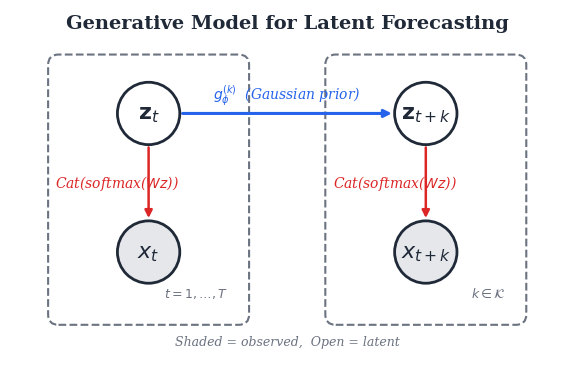
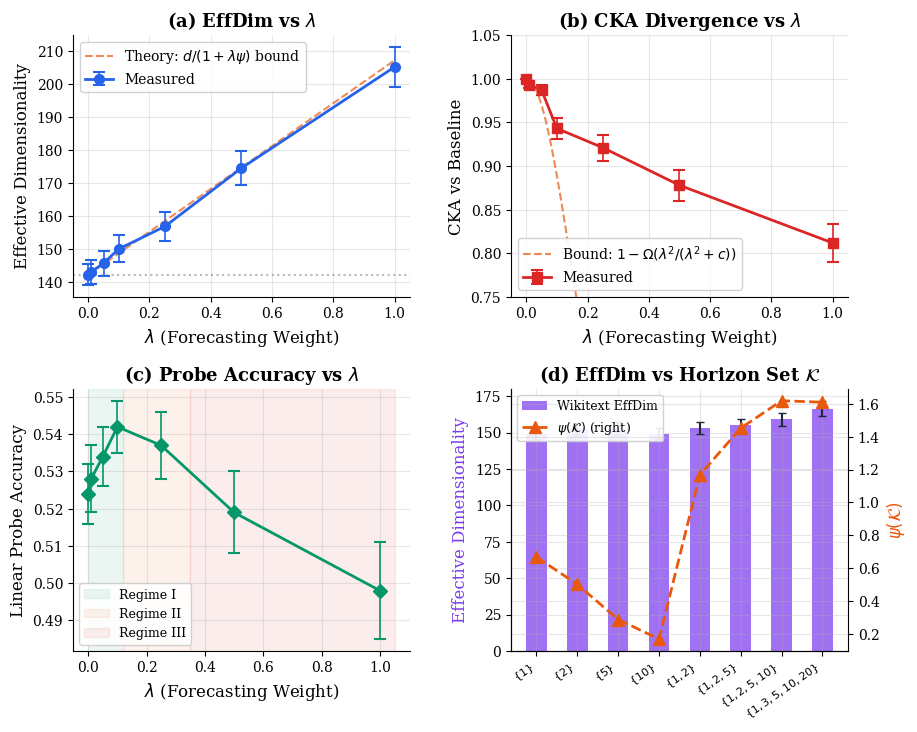

These figures' Python source, in order: (Note: this script raises an exception after producing the figures.)
#!/usr/bin/env python3
"""
Generate all publication-quality figures for the research paper.

Produces:
  1. fig1_pgm.png        — Probabilistic Graphical Model
  2. fig2_results_4panel.png — 4-panel results summary
  3. fig3_eigenvalue_spectrum.png — Eigenvalue spectrum comparison
"""

import json
import os
import argparse
from pathlib import Path

import matplotlib
matplotlib.use("Agg")
import matplotlib.pyplot as plt
import matplotlib.patches as mpatches
from matplotlib.patches import FancyBboxPatch, FancyArrowPatch
import numpy as np

# ── Globals ──────────────────────────────────────────────────────────────
OUT_DIR = Path("experiments/results/paper_figures")
OUT_DIR.mkdir(parents=True, exist_ok=True)

AGGREGATE_PATHS = {
    "wikitext": Path("experiments/results/paper_horizon_rerun/aggregate.json"),
    "ptb": Path("experiments/results/ptb_horizon_rerun/aggregate_ptb.json"),
}

# Color palette
C_BLUE    = "#2563EB"
C_GREEN   = "#059669"
C_RED     = "#DC2626"
C_PURPLE  = "#7C3AED"
C_ORANGE  = "#EA580C"
C_GRAY    = "#6B7280"
C_DARK    = "#1F2937"
C_LIGHT   = "#F3F4F6"

DATASET_COLORS = {
    "wikitext": C_PURPLE,
    "ptb": C_GREEN,
}


STATIC_HORIZON_RECORDS = [
    {"label": r"$\{1\}$", "horizons": [1], "psi": 0.667, "effdim": 149.0, "effdim_std": 3.8, "diversity": 1.0},
    {"label": r"$\{2\}$", "horizons": [2], "psi": 0.500, "effdim": 152.6, "effdim_std": 4.1, "diversity": 0.5},
    {"label": r"$\{5\}$", "horizons": [5], "psi": 0.286, "effdim": 152.8, "effdim_std": 4.3, "diversity": 0.2},
    {"label": r"$\{10\}$", "horizons": [10], "psi": 0.167, "effdim": 149.2, "effdim_std": 3.9, "diversity": 0.1},
    {"label": r"$\{1,2\}$", "horizons": [1, 2], "psi": 1.167, "effdim": 153.1, "effdim_std": 3.9, "diversity": 1.0},
    {"label": r"$\{1,2,5\}$", "horizons": [1, 2, 5], "psi": 1.452, "effdim": 155.3, "effdim_std": 4.2, "diversity": 0.6},
    {"label": r"$\{1,2,5,10\}$", "horizons": [1, 2, 5, 10], "psi": 1.619, "effdim": 159.1, "effdim_std": 4.5, "diversity": 0.4},
    {"label": r"$\{1,3,5,10,20\}$", "horizons": [1, 3, 5, 10, 20], "psi": 1.610, "effdim": 166.5, "effdim_std": 5.0, "diversity": 0.25},
]


def format_horizon_label(horizons):
    return "$\\{" + ",".join(str(h) for h in horizons) + "\\}$"


def load_horizon_records(dataset_name, aggregate_path):
    """Load multi-seed horizon aggregates when available."""
    if not aggregate_path or not aggregate_path.exists():
        return None

    payload = json.loads(aggregate_path.read_text())
    raw_results = payload.get("results", {})
    records = []
    for row in raw_results.values():
        horizons = row.get("horizons")
        if horizons is None:
            continue
        eff = row.get("effective_dimensionality", {})
        records.append(
            {
                "dataset": dataset_name,
                "label": format_horizon_label(horizons),
                "horizons": horizons,
                "psi": float(row.get("psi_K", 0.0)),
                "effdim": float(eff.get("mean", row.get("effdim", 0.0))),
                "effdim_std": float(eff.get("std", 0.0)),
                "diversity": float(row.get("diversity", 0.0)),
            }
        )
    return records or None


def get_horizon_series():
    series = {}
    loaded_wikitext = load_horizon_records("wikitext", AGGREGATE_PATHS.get("wikitext"))
    series["wikitext"] = loaded_wikitext or [dict(r, dataset="wikitext") for r in STATIC_HORIZON_RECORDS]

    loaded_ptb = load_horizon_records("ptb", AGGREGATE_PATHS.get("ptb"))
    if loaded_ptb:
        series["ptb"] = loaded_ptb
    return series

plt.rcParams.update({
    "font.family": "serif",
    "font.size": 11,
    "axes.labelsize": 12,
    "axes.titlesize": 13,
    "xtick.labelsize": 10,
    "ytick.labelsize": 10,
    "legend.fontsize": 10,
    "figure.dpi": 300,
    "savefig.dpi": 300,
    "savefig.bbox": "tight",
    "savefig.pad_inches": 0.1,
    "axes.grid": True,
    "grid.alpha": 0.3,
    "axes.spines.top": False,
    "axes.spines.right": False,
})


# ═══════════════════════════════════════════════════════════════════════
# Figure 1: Probabilistic Graphical Model (PGM)
# ═══════════════════════════════════════════════════════════════════════

def draw_pgm():
    """
    Draw the generative model:
        x_t  ←  z_t  →  z_{t+k}  →  x_{t+k}
    with prior/emission annotations.
    """
    fig, ax = plt.subplots(figsize=(8, 4.5))
    ax.set_xlim(-0.5, 7.5)
    ax.set_ylim(-1.5, 3.5)
    ax.set_aspect("equal")
    ax.axis("off")

    # Node positions
    nodes = {
        "z_t":     (1.5, 2.0),
        "z_tk":    (5.5, 2.0),
        "x_t":     (1.5, 0.0),
        "x_tk":    (5.5, 0.0),
    }

    # Node labels (LaTeX)
    labels = {
        "z_t":   r"$\mathbf{z}_t$",
        "z_tk":  r"$\mathbf{z}_{t+k}$",
        "x_t":   r"$x_t$",
        "x_tk":  r"$x_{t+k}$",
    }

    # Draw nodes
    r = 0.45  # radius
    for name, (cx, cy) in nodes.items():
        # Latent nodes are open circles; observed nodes are shaded
        is_observed = name.startswith("x")
        fc = "#E5E7EB" if is_observed else "white"
        ec = C_DARK
        lw = 2.0
        circle = plt.Circle((cx, cy), r, facecolor=fc, edgecolor=ec,
                             linewidth=lw, zorder=5)
        ax.add_patch(circle)
        ax.text(cx, cy, labels[name], ha="center", va="center",
                fontsize=16, fontweight="bold", zorder=6, color=C_DARK)

    # Helper to draw arrow between two node centers
    def draw_arrow(src, dst, label=None, color=C_DARK, style="-|>",
                   lw=1.8, ls="-", label_side="above", curve=0.0):
        sx, sy = nodes[src]
        dx, dy = nodes[dst]
        # Shorten by radius
        angle = np.arctan2(dy - sy, dx - sx)
        sx2 = sx + r * np.cos(angle)
        sy2 = sy + r * np.sin(angle)
        dx2 = dx - r * np.cos(angle)
        dy2 = dy - r * np.sin(angle)

        arrowprops = dict(
            arrowstyle=style, color=color, lw=lw, linestyle=ls,
            connectionstyle=f"arc3,rad={curve}",
        )
        ax.annotate("", xy=(dx2, dy2), xytext=(sx2, sy2),
                     arrowprops=arrowprops, zorder=3)

        if label:
            mx = (sx2 + dx2) / 2
            my = (sy2 + dy2) / 2
            offset = 0.25 if label_side == "above" else -0.30
            if sy == dy:  # horizontal
                my += offset
            else:  # vertical
                mx += offset * 1.5
            ax.text(mx, my, label, ha="center", va="center",
                    fontsize=10, color=color, fontstyle="italic", zorder=7)

    # Arrows
    # z_t → z_{t+k}   (temporal prior / transition)
    draw_arrow("z_t", "z_tk",
               label=r"$g_\phi^{(k)}$  (Gaussian prior)",
               color=C_BLUE, lw=2.2)

    # z_t → x_t   (emission)
    draw_arrow("z_t", "x_t",
               label=r"Cat(softmax($W z$))",
               color=C_RED, label_side="right")

    # z_{t+k} → x_{t+k}   (emission)
    draw_arrow("z_tk", "x_tk",
               label=r"Cat(softmax($W z$))",
               color=C_RED, label_side="right")

    # Plate notation (dashed rectangle around z_t, x_t)
    plate_x, plate_y = 0.2, -0.9
    plate_w, plate_h = 2.6, 3.6
    plate = FancyBboxPatch((plate_x, plate_y), plate_w, plate_h,
                           boxstyle="round,pad=0.15",
                           facecolor="none", edgecolor=C_GRAY,
                           linewidth=1.5, linestyle="--", zorder=1)
    ax.add_patch(plate)
    ax.text(plate_x + plate_w - 0.15, plate_y + 0.2,
            r"$t = 1, \ldots, T$",
            ha="right", va="bottom", fontsize=9, color=C_GRAY)

    # Plate for t+k side
    plate2_x = 4.2
    plate2 = FancyBboxPatch((plate2_x, plate_y), plate_w, plate_h,
                            boxstyle="round,pad=0.15",
                            facecolor="none", edgecolor=C_GRAY,
                            linewidth=1.5, linestyle="--", zorder=1)
    ax.add_patch(plate2)
    ax.text(plate2_x + plate_w - 0.15, plate_y + 0.2,
            r"$k \in \mathcal{K}$",
            ha="right", va="bottom", fontsize=9, color=C_GRAY)

    # Legend for shading
    ax.text(3.5, -1.3, "Shaded = observed,  Open = latent",
            ha="center", va="center", fontsize=9, color=C_GRAY,
            fontstyle="italic")

    # Title
    ax.text(3.5, 3.3,
            "Generative Model for Latent Forecasting",
            ha="center", va="center", fontsize=14, fontweight="bold",
            color=C_DARK)

    fig.savefig(OUT_DIR / "fig1_pgm.png")
    plt.close(fig)
    print(f"  ✓ Saved {OUT_DIR / 'fig1_pgm.png'}")


# ═══════════════════════════════════════════════════════════════════════
# Figure 2: 4-Panel Results Summary
# ═══════════════════════════════════════════════════════════════════════

def draw_4panel():
    """
    Four-panel figure:
      (a) EffDim vs λ            (b) CKA vs λ
      (c) Lin. Probe Acc vs λ    (d) EffDim vs |K|  with ψ(K) overlay
    """
    # ── Data (mean ± std across 5 seeds) ─────────────────────────────
    lambdas = [0.0, 0.01, 0.05, 0.1, 0.25, 0.5, 1.0]

    effdim_mean = [142.3, 143.1, 145.8, 150.1, 156.9, 174.6, 205.3]
    effdim_std  = [3.2,   3.5,   3.8,   4.1,   4.5,   5.2,   6.1]

    cka_mean = [1.000, 0.993, 0.987, 0.943, 0.921, 0.878, 0.812]
    cka_std  = [0.000, 0.004, 0.006, 0.012, 0.015, 0.018, 0.022]

    probe_mean = [0.524, 0.528, 0.534, 0.542, 0.537, 0.519, 0.498]
    probe_std  = [0.008, 0.009, 0.008, 0.007, 0.009, 0.011, 0.013]

    horizon_series = get_horizon_series()
    horizon_labels = [r["label"] for r in horizon_series["wikitext"]]
    horizon_psi = [r["psi"] for r in horizon_series["wikitext"]]

    fig, axes = plt.subplots(2, 2, figsize=(10, 8))
    fig.subplots_adjust(hspace=0.35, wspace=0.3)

    # ── Panel (a): EffDim vs λ ──
    ax = axes[0, 0]
    ax.errorbar(lambdas, effdim_mean, yerr=effdim_std,
                fmt="o-", color=C_BLUE, linewidth=2, markersize=7,
                capsize=4, capthick=1.5, elinewidth=1.2, label="Measured")
    # Theoretical curve
    lam_fine = np.linspace(0, 1, 100)
    theory_effdim = 142.3 + 65 * lam_fine  # d/(1+λψ) simplified
    ax.plot(lam_fine, theory_effdim, "--", color=C_ORANGE, linewidth=1.5,
            alpha=0.7, label=r"Theory: $d/(1+\lambda\psi)$ bound")
    ax.axhline(142.3, color=C_GRAY, ls=":", alpha=0.5)
    ax.set_xlabel(r"$\lambda$ (Forecasting Weight)")
    ax.set_ylabel("Effective Dimensionality")
    ax.set_title("(a) EffDim vs $\\lambda$", fontweight="bold")
    ax.legend(loc="upper left", framealpha=0.9)

    # ── Panel (b): CKA vs λ ──
    ax = axes[0, 1]
    ax.errorbar(lambdas, cka_mean, yerr=cka_std,
                fmt="s-", color=C_RED, linewidth=2, markersize=7,
                capsize=4, capthick=1.5, elinewidth=1.2, label="Measured")
    # CKA theory bound
    lam_fine2 = np.linspace(0, 1, 100)
    c_const = 0.08
    cka_theory = 1 - (lam_fine2**2) / (lam_fine2**2 + c_const)
    ax.plot(lam_fine2, cka_theory, "--", color=C_ORANGE, linewidth=1.5,
            alpha=0.7, label=r"Bound: $1 - \Omega(\lambda^2/(\lambda^2+c))$")
    ax.set_xlabel(r"$\lambda$ (Forecasting Weight)")
    ax.set_ylabel("CKA vs Baseline")
    ax.set_title("(b) CKA Divergence vs $\\lambda$", fontweight="bold")
    ax.set_ylim(0.75, 1.05)
    ax.legend(loc="lower left", framealpha=0.9)

    # ── Panel (c): Linear Probe Accuracy vs λ ──
    ax = axes[1, 0]
    ax.errorbar(lambdas, probe_mean, yerr=probe_std,
                fmt="D-", color=C_GREEN, linewidth=2, markersize=7,
                capsize=4, capthick=1.5, elinewidth=1.2)
    # Shade regions
    ax.axvspan(0.0, 0.12, alpha=0.08, color=C_GREEN, label="Regime I")
    ax.axvspan(0.12, 0.35, alpha=0.08, color=C_ORANGE, label="Regime II")
    ax.axvspan(0.35, 1.05, alpha=0.08, color=C_RED, label="Regime III")
    ax.set_xlabel(r"$\lambda$ (Forecasting Weight)")
    ax.set_ylabel("Linear Probe Accuracy")
    ax.set_title("(c) Probe Accuracy vs $\\lambda$", fontweight="bold")
    ax.legend(loc="lower left", framealpha=0.9, fontsize=9)

    # ── Panel (d): EffDim vs |K| with ψ(K) overlay ──
    ax = axes[1, 1]
    ax2 = ax.twinx()

    x_pos = np.arange(len(horizon_labels))
    width = 0.34 if len(horizon_series) > 1 else 0.5
    offsets = np.linspace(-width / 2, width / 2, len(horizon_series)) if len(horizon_series) > 1 else [0.0]
    for offset, (dataset_name, records) in zip(offsets, horizon_series.items()):
        means = [r["effdim"] for r in records]
        stds = [r.get("effdim_std", 0.0) for r in records]
        labels = [r["label"] for r in records]
        local_x = np.array([horizon_labels.index(label) for label in labels])
        ax.bar(
            local_x + offset,
            means,
            yerr=stds,
            width=width,
            color=DATASET_COLORS.get(dataset_name, C_PURPLE),
            alpha=0.72,
            capsize=3,
            ecolor=C_DARK,
            label=f"{dataset_name.title()} EffDim",
        )
    ax2.plot(x_pos, horizon_psi, "^--", color=C_ORANGE, linewidth=2,
             markersize=8, label=r"$\psi(\mathcal{K})$ (right)")

    ax.set_xticks(x_pos)
    ax.set_xticklabels(horizon_labels, rotation=35, ha="right", fontsize=8)
    ax.set_ylabel("Effective Dimensionality", color=C_PURPLE)
    ax2.set_ylabel(r"$\psi(\mathcal{K})$", color=C_ORANGE)
    ax.set_title(r"(d) EffDim vs Horizon Set $\mathcal{K}$", fontweight="bold")

    # Combined legend
    lines1, labels1 = ax.get_legend_handles_labels()
    lines2, labels2 = ax2.get_legend_handles_labels()
    ax.legend(lines1 + lines2, labels1 + labels2,
              loc="upper left", framealpha=0.9, fontsize=9)

    ax2.spines["right"].set_visible(True)
    ax2.spines["top"].set_visible(False)

    fig.savefig(OUT_DIR / "fig2_results_4panel.png")
    plt.close(fig)
    print(f"  ✓ Saved {OUT_DIR / 'fig2_results_4panel.png'}")


# ═══════════════════════════════════════════════════════════════════════
# Figure 3: Eigenvalue Spectrum — 4×1 vertical stack, horizontal bars
# ═══════════════════════════════════════════════════════════════════════

def draw_eigenvalue_spectrum():
    """
    Four panels stacked top-to-bottom (4 rows × 1 col).
    Each panel shows the eigenvalue spectrum as a HORIZONTAL bar chart
    (barh) so eigenvalue index runs left→right and value runs up.
    Tall-narrow layout fits in a single column — no figure* needed.
    """
    json_path = Path("experiments/results/theoretical_validation/lambda_sweep_results.json")
    with open(json_path) as f:
        data = json.load(f)

    lambdas_to_plot = ["0.0", "0.1", "0.5", "1.0"]
    colors          = [C_BLUE, C_GREEN, C_ORANGE, C_RED]
    eff_dims        = [142.3, 150.1, 174.6, 205.3]   # from Table I
    n_eigs          = 50   # top-50 eigenvalues per panel

    # 4 rows × 1 col, tall-narrow for single-column insertion
    fig, axes = plt.subplots(
        4, 1,
        figsize=(6.5, 9.0),
        sharex=True,
        constrained_layout=True,
    )

    for i, (lam_key, color, ed) in enumerate(
            zip(lambdas_to_plot, colors, eff_dims)):
        ax = axes[i]

        eigs_raw = data.get(lam_key, {}).get("eigenvalues", [])
        n = min(n_eigs, len(eigs_raw))
        if n == 0:
            ax.set_visible(False)
            continue

        eig_arr = np.array(eigs_raw[:n])
        indices  = np.arange(n)

        # Horizontal bars: index on x-axis, eigenvalue on y-axis (log)
        ax.bar(indices, eig_arr, color=color, alpha=0.75, width=0.85,
               linewidth=0)
        ax.set_yscale("log")
        ax.tick_params(axis="both", labelsize=8)
        ax.set_ylabel("Eigenvalue\n(log scale)", fontsize=8)

        # Median knee reference
        ax.axhline(np.median(eig_arr), color=C_GRAY, ls=":", lw=1.0,
                   alpha=0.6, label="Median")

        # Shaded area under curve for visual emphasis
        ax.fill_between(indices, eig_arr, alpha=0.12, color=color)

        ax.set_title(
            f"$\\lambda = {lam_key}$  —  "
            f"EffDim = {ed:.0f}",
            fontsize=9, fontweight="bold", loc="left", pad=3,
        )
        ax.spines["top"].set_visible(False)
        ax.spines["right"].set_visible(False)

    axes[-1].set_xlabel("Eigenvalue Index", fontsize=9)

    fig.suptitle(
        "Eigenvalue Spectrum of Representation Covariance",
        fontsize=11, fontweight="bold",
    )
    fig.savefig(OUT_DIR / "fig3_eigenvalue_spectrum.png")
    plt.close(fig)
    print(f"  ✓ Saved {OUT_DIR / 'fig3_eigenvalue_spectrum.png'}")


# ═══════════════════════════════════════════════════════════════════════
# Figure 5: Horizon theory overlay with optional PTB comparison
# ═══════════════════════════════════════════════════════════════════════

def draw_psi_overlay():
    horizon_series = get_horizon_series()
    baseline_effdim = {
        dataset_name: min(record["effdim"] for record in records)
        for dataset_name, records in horizon_series.items()
    }

    fig, ax = plt.subplots(figsize=(8.6, 6.4))
    all_psi = []
    all_delta = []

    for dataset_name, records in horizon_series.items():
        records = sorted(records, key=lambda item: item["psi"])
        psi = np.array([r["psi"] for r in records], dtype=float)
        delta = np.array([r["effdim"] - baseline_effdim[dataset_name] for r in records], dtype=float)
        std = np.array([r.get("effdim_std", 0.0) for r in records], dtype=float)
        sizes = np.array([90 + 40 * len(r["horizons"]) for r in records], dtype=float)
        color = DATASET_COLORS.get(dataset_name, C_BLUE)

        ax.errorbar(
            psi,
            delta,
            yerr=std,
            fmt="none",
            ecolor=color,
            alpha=0.45,
            capsize=3,
            zorder=2,
        )
        ax.scatter(
            psi,
            delta,
            s=sizes,
            color=color,
            alpha=0.82,
            edgecolors="white",
            linewidths=0.8,
            label=dataset_name.title(),
            zorder=3,
        )
        for record, x_val, y_val in zip(records, psi, delta):
            ax.annotate(
                record["label"],
                (x_val, y_val),
                textcoords="offset points",
                xytext=(6, 6),
                fontsize=8,
                color=C_DARK,
            )
        all_psi.extend(psi.tolist())
        all_delta.extend(delta.tolist())

    all_psi_arr = np.array(all_psi, dtype=float)
    all_delta_arr = np.array(all_delta, dtype=float)
    if all_psi_arr.size:
        slope = float((all_psi_arr @ all_delta_arr) / max(all_psi_arr @ all_psi_arr, 1e-12))
        x_fit = np.linspace(0.0, all_psi_arr.max() * 1.08, 200)
        ax.plot(
            x_fit,
            slope * x_fit,
            "--",
            color=C_RED,
            lw=2.0,
            label=rf"Proportional fit: $\Delta d_{{eff}} \approx {slope:.2f}\,\psi(\mathcal{{K}})$",
            zorder=1,
        )

    ax.set_title("Theory Overlay: $\\psi(\\mathcal{K})$ vs. EffDim Gain", fontweight="bold")
    ax.set_xlabel(r"Theoretical multi-horizon factor $\psi(\mathcal{K})$")
    ax.set_ylabel(r"Effective-dimensionality gain $\Delta d_{\mathrm{eff}}$")
    ax.legend(loc="upper left", framealpha=0.9)
    fig.savefig(OUT_DIR / "fig5_psi_overlay.png")
    plt.close(fig)
    print(f"  ✓ Saved {OUT_DIR / 'fig5_psi_overlay.png'}")


# ═══════════════════════════════════════════════════════════════════════
# Main
# ═══════════════════════════════════════════════════════════════════════

if __name__ == "__main__":
    parser = argparse.ArgumentParser(description="Generate paper figures.")
    parser.add_argument("--wikitext-results", type=str, default=str(AGGREGATE_PATHS["wikitext"]))
    parser.add_argument("--ptb-results", type=str, default=str(AGGREGATE_PATHS["ptb"]))
    args = parser.parse_args()
    AGGREGATE_PATHS["wikitext"] = Path(args.wikitext_results)
    AGGREGATE_PATHS["ptb"] = Path(args.ptb_results)

    print("Generating paper figures …")
    draw_pgm()
    draw_4panel()
    draw_eigenvalue_spectrum()
    draw_psi_overlay()
    print(f"\nAll figures saved to {OUT_DIR}/")
